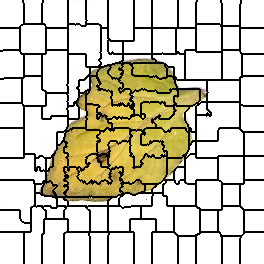

The file beside this chart, header and first rows:
0, 0, 0, 0, 0, 0, 0, 0, 0, 0, 0, 0, 0, 0, 0, 0, 0, 0, 0, 0, 0, 0, 0, 1
0, 0, 0, 0, 0, 0, 0, 0, 0, 0, 0, 0, 0, 0, 0, 0, 0, 0, 0, 0, 0, 0, 0, 1
0, 0, 0, 0, 0, 0, 0, 0, 0, 0, 0, 0, 0, 0, 0, 0, 0, 0, 0, 0, 0, 0, 0, 1
0, 0, 0, 0, 0, 0, 0, 0, 0, 0, 0, 0, 0, 0, 0, 0, 0, 0, 0, 0, 0, 0, 0, 0
0, 0, 0, 0, 0, 0, 0, 0, 0, 0, 0, 0, 0, 0, 0, 0, 0, 0, 0, 0, 0, 0, 0, 0
0, 0, 0, 0, 0, 0, 0, 0, 0, 0, 0, 0, 0, 0, 0, 0, 0, 0, 0, 0, 0, 0, 0, 0
0, 0, 0, 0, 0, 0, 0, 0, 0, 0, 0, 0, 0, 0, 0, 0, 0, 0, 0, 0, 0, 0, 0, 0
0, 0, 0, 0, 0, 0, 0, 0, 0, 0, 0, 0, 0, 0, 0, 0, 0, 0, 0, 0, 0, 0, 0, 0
0, 0, 0, 0, 0, 0, 0, 0, 0, 0, 0, 0, 0, 0, 0, 0, 0, 0, 0, 0, 0, 0, 0, 0
0, 0, 0, 0, 0, 0, 0, 0, 0, 0, 0, 0, 0, 0, 0, 0, 0, 0, 0, 0, 0, 0, 0, 0
0, 0, 0, 0, 0, 0, 0, 0, 0, 0, 0, 0, 0, 0, 0, 0, 0, 0, 0, 0, 0, 0, 0, 0
0, 0, 0, 0, 0, 0, 0, 0, 0, 0, 0, 0, 0, 0, 0, 0, 0, 0, 0, 0, 0, 0, 0, 0
0, 0, 0, 0, 0, 0, 0, 0, 0, 0, 0, 0, 0, 0, 0, 0, 0, 0, 0, 0, 0, 0, 0, 0
0, 0, 0, 0, 0, 0, 0, 0, 0, 0, 0, 0, 0, 0, 0, 0, 0, 0, 0, 0, 0, 0, 0, 0
0, 0, 0, 0, 0, 0, 0, 0, 0, 0, 0, 0, 0, 0, 0, 0, 0, 0, 0, 0, 0, 0, 0, 0
0, 0, 0, 0, 0, 0, 0, 0, 0, 0, 0, 0, 0, 0, 0, 0, 0, 0, 0, 0, 0, 0, 0, 0
0, 0, 0, 0, 0, 0, 0, 0, 0, 0, 0, 0, 0, 0, 0, 0, 0, 0, 0, 0, 0, 0, 0, 0
0, 0, 0, 0, 0, 0, 0, 0, 0, 0, 0, 0, 0, 0, 0, 0, 0, 0, 0, 0, 0, 0, 0, 0
0, 0, 0, 0, 0, 0, 0, 0, 0, 0, 0, 0, 0, 0, 0, 0, 0, 0, 0, 0, 0, 0, 0, 0
0, 0, 0, 0, 0, 0, 0, 0, 0, 0, 0, 0, 0, 0, 0, 0, 0, 0, 0, 0, 0, 0, 0, 0
0, 0, 0, 0, 0, 0, 0, 0, 0, 0, 0, 0, 0, 0, 0, 0, 0, 0, 0, 0, 0, 0, 0, 0
0, 0, 0, 0, 0, 0, 0, 0, 0, 0, 0, 0, 0, 0, 0, 0, 0, 0, 0, 0, 0, 0, 0, 0
0, 0, 0, 0, 0, 0, 0, 0, 0, 0, 0, 0, 0, 0, 0, 0, 0, 0, 0, 0, 0, 0, 0, 0
0, 0, 0, 0, 0, 0, 0, 0, 0, 0, 0, 0, 0, 0, 0, 0, 0, 0, 0, 0, 0, 0, 0, 0
0, 0, 0, 0, 0, 0, 0, 0, 0, 0, 0, 0, 0, 0, 0, 0, 0, 0, 0, 0, 0, 0, 0, 12
0, 0, 0, 0, 0, 0, 0, 0, 0, 0, 0, 0, 0, 0, 0, 0, 0, 0, 0, 0, 0, 12, 12, 12
0, 0, 0, 0, 0, 0, 0, 0, 0, 0, 0, 0, 0, 0, 0, 0, 0, 0, 0, 0, 12, 12, 12, 12
0, 0, 0, 0, 0, 0, 0, 0, 0, 0, 0, 0, 0, 0, 0, 0, 0, 0, 0, 0, 12, 12, 12, 12
16, 16, 16, 16, 16, 16, 16, 16, 16, 16, 16, 16, 16, 16, 16, 16, 16, 16, 16, 16, 12, 12, 12, 12
16, 16, 16, 16, 16, 16, 16, 16, 16, 16, 16, 16, 16, 16, 16, 16, 16, 16, 16, 16, 12, 12, 12, 12
16, 16, 16, 16, 16, 16, 16, 16, 16, 16, 16, 16, 16, 16, 16, 16, 16, 16, 16, 16, 12, 12, 12, 12
16, 16, 16, 16, 16, 16, 16, 16, 16, 16, 16, 16, 16, 16, 16, 16, 16, 16, 16, 16, 12, 12, 12, 12
16, 16, 16, 16, 16, 16, 16, 16, 16, 16, 16, 16, 16, 16, 16, 16, 16, 16, 16, 16, 12, 12, 12, 12
16, 16, 16, 16, 16, 16, 16, 16, 16, 16, 16, 16, 16, 16, 16, 16, 16, 16, 16, 16, 12, 12, 12, 12
16, 16, 16, 16, 16, 16, 16, 16, 16, 16, 16, 16, 16, 16, 16, 16, 16, 16, 16, 16, 12, 12, 12, 12
16, 16, 16, 16, 16, 16, 16, 16, 16, 16, 16, 16, 16, 16, 16, 16, 16, 16, 16, 16, 12, 12, 12, 12
16, 16, 16, 16, 16, 16, 16, 16, 16, 16, 16, 16, 16, 16, 16, 16, 16, 16, 16, 16, 12, 12, 12, 12
16, 16, 16, 16, 16, 16, 16, 16, 16, 16, 16, 16, 16, 16, 16, 16, 16, 16, 16, 16, 12, 12, 12, 12
16, 16, 16, 16, 16, 16, 16, 16, 16, 16, 16, 16, 16, 16, 16, 16, 16, 16, 16, 16, 12, 12, 12, 12
16, 16, 16, 16, 16, 16, 16, 16, 16, 16, 16, 16, 16, 16, 16, 16, 16, 16, 16, 16, 12, 12, 12, 12
16, 16, 16, 16, 16, 16, 16, 16, 16, 16, 16, 16, 16, 16, 16, 16, 16, 16, 16, 16, 12, 12, 12, 12
16, 16, 16, 16, 16, 16, 16, 16, 16, 16, 16, 16, 16, 16, 16, 16, 16, 16, 16, 16, 12, 12, 12, 12
16, 16, 16, 16, 16, 16, 16, 16, 16, 16, 16, 16, 16, 16, 16, 16, 16, 16, 16, 16, 12, 12, 12, 12
16, 16, 16, 16, 16, 16, 16, 16, 16, 16, 16, 16, 16, 16, 16, 16, 16, 16, 16, 16, 12, 12, 12, 12
16, 16, 16, 16, 16, 16, 16, 16, 16, 16, 16, 16, 16, 16, 16, 16, 16, 16, 16, 16, 12, 12, 12, 12
16, 16, 16, 16, 16, 16, 16, 16, 16, 16, 16, 16, 16, 16, 16, 16, 16, 16, 16, 16, 12, 12, 12, 12
16, 16, 16, 16, 16, 16, 16, 16, 16, 16, 16, 16, 16, 16, 16, 16, 16, 16, 16, 16, 12, 12, 12, 12
16, 16, 16, 16, 16, 16, 16, 16, 16, 16, 16, 16, 16, 16, 16, 16, 16, 16, 16, 16, 12, 12, 12, 12
16, 16, 16, 16, 16, 16, 16, 16, 16, 16, 16, 16, 16, 16, 16, 16, 16, 16, 16, 16, 12, 12, 12, 12
16, 16, 16, 16, 16, 16, 16, 16, 16, 16, 16, 16, 16, 16, 16, 16, 16, 16, 16, 16, 12, 12, 12, 12
16, 16, 16, 23, 23, 23, 23, 23, 23, 23, 23, 23, 23, 23, 23, 23, 23, 23, 23, 23, 12, 12, 12, 12
23, 23, 23, 23, 23, 23, 23, 23, 23, 23, 23, 23, 23, 23, 23, 23, 23, 23, 23, 23, 12, 12, 12, 12
23, 23, 23, 23, 23, 23, 23, 23, 23, 23, 23, 23, 23, 23, 23, 23, 23, 23, 23, 23, 23, 12, 12, 12
23, 23, 23, 23, 23, 23, 23, 23, 23, 23, 23, 23, 23, 23, 23, 23, 23, 23, 23, 23, 23, 12, 12, 12
23, 23, 23, 23, 23, 23, 23, 23, 23, 23, 23, 23, 23, 23, 23, 23, 23, 23, 23, 23, 23, 23, 23, 23
23, 23, 23, 23, 23, 23, 23, 23, 23, 23, 23, 23, 23, 23, 23, 23, 23, 23, 23, 23, 23, 23, 23, 23
23, 23, 23, 23, 23, 23, 23, 23, 23, 23, 23, 23, 23, 23, 23, 23, 23, 23, 23, 23, 23, 23, 23, 23
23, 23, 23, 23, 23, 23, 23, 23, 23, 23, 23, 23, 23, 23, 23, 23, 23, 23, 23, 23, 23, 23, 23, 23
23, 23, 23, 23, 23, 23, 23, 23, 23, 23, 23, 23, 23, 23, 23, 23, 23, 23, 23, 23, 23, 23, 23, 23
23, 23, 23, 23, 23, 23, 23, 23, 23, 23, 23, 23, 23, 23, 23, 23, 23, 23, 23, 23, 23, 23, 23, 23
23, 23, 23, 23, 23, 23, 23, 23, 23, 23, 23, 23, 23, 23, 23, 23, 23, 23, 23, 23, 23, 23, 23, 23
... 203 more rows
